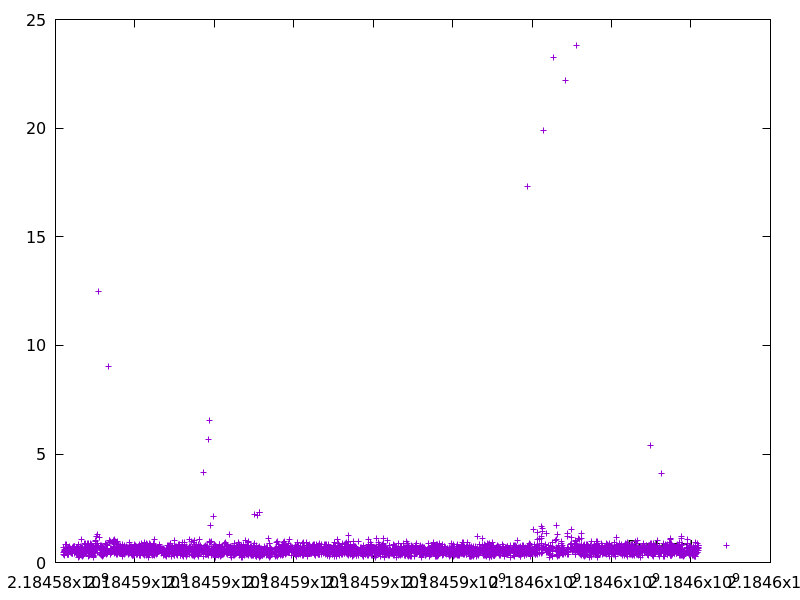

The table this chart was drawn from, first rows:
2184584209.3300757, 0.38197
2184584210, 0.4864
2184584211, 0.6818
2184584221, 0.5277
2184584224, 0.5228
2184584225, 0.5336
2184584225, 0.3179
2184584226, 0.3512
2184584229, 0.6165
2184584236, 0.4942
2184584248, 0.8419
2184584287, 0.8156
2184584291, 0.6327
2184584292, 0.5978
2184584293, 0.5216
2184584295, 0.5158
2184584298, 0.5948
2184584300, 0.5327
2184584301, 0.6591
2184584302, 0.4106
2184584307, 0.4679
2184584310, 0.3785
2184584310, 0.3959
2184584314, 0.5414
2184584318, 0.7107
2184584319, 0.618
2184584322, 0.4481
2184584325, 0.4519
2184584331, 0.6206
2184584331, 0.3732
2184584332, 0.3623
2184584341, 0.6356
2184584347, 0.606
2184584347, 0.5517
2184584361, 0.72
2184584366, 0.6237
2184584379, 0.5259
2184584383, 0.6337
2184584387, 0.5491
2184584387, 0.5426
2184584388, 0.4456
2184584388, 0.5597
2184584396, 0.617
2184584396, 0.4729
2184584397, 0.4938
2184584406, 0.4977
2184584407, 0.4047
2184584423, 0.6791
2184584427, 0.5941
2184584428, 0.4214
2184584435, 0.5343
2184584439, 0.6607
2184584439, 0.411
2184584440, 0.409
2184584441, 0.606
2184584441, 0.5576
2184584448, 0.6329
2184584449, 0.7181
2184584450, 0.6258
2184584466, 0.6335
2184584470, 0.4321
... 4,086 more rows
